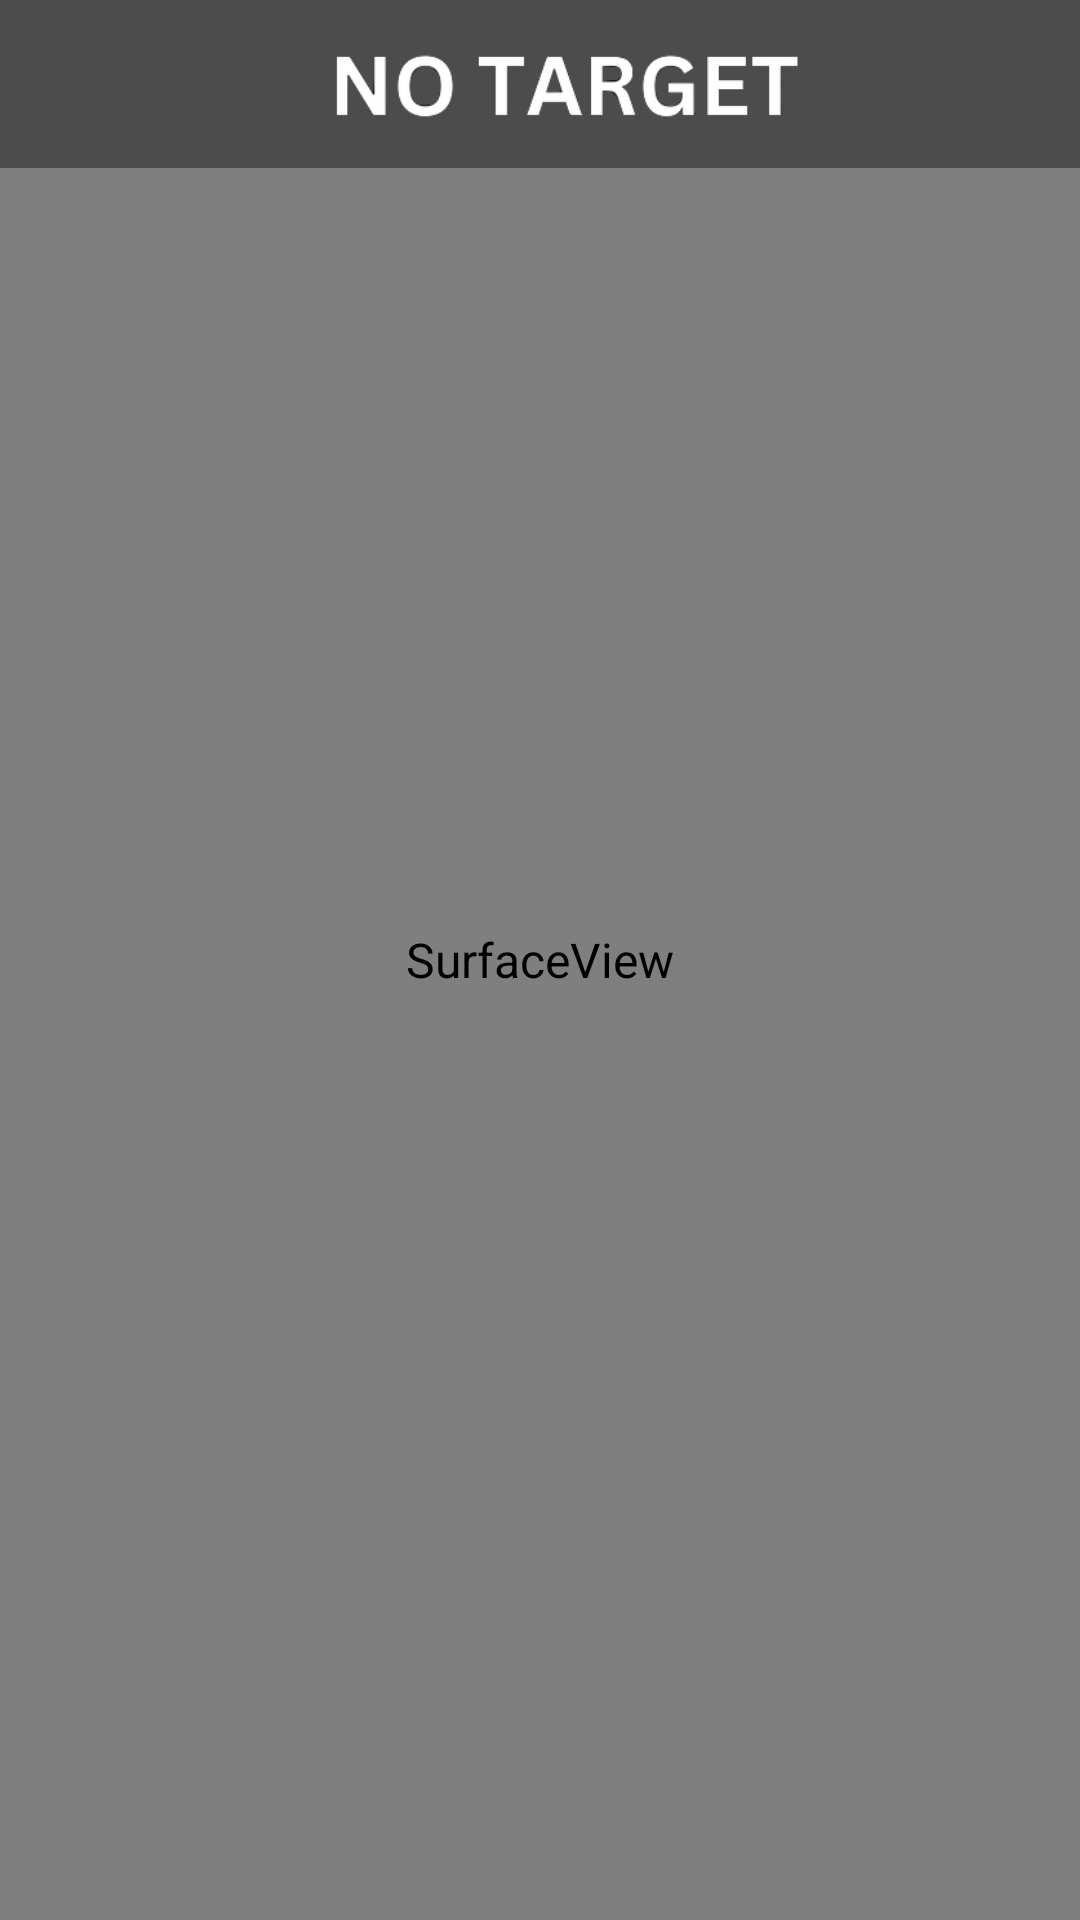

Write the Android layout XML for this screen, with the resource values it uses.
<!-- AndroidManifest.xml: application theme Theme.PoseEstimation -->
<!-- res/layout/activity_main.xml -->
<?xml version="1.0" encoding="utf-8"?>
<androidx.coordinatorlayout.widget.CoordinatorLayout xmlns:android="http://schemas.android.com/apk/res/android"
    xmlns:app="http://schemas.android.com/apk/res-auto"
    xmlns:tools="http://schemas.android.com/tools"
    android:layout_width="match_parent"
    android:layout_height="match_parent"
    android:gravity="bottom"
    tools:context="airost.teamrocket.posturedetect.MainActivity">

    <SurfaceView
        android:id="@+id/surfaceView"
        android:layout_width="match_parent"
        android:layout_height="match_parent" />

    <androidx.appcompat.widget.Toolbar
        android:id="@+id/toolbar"
        android:layout_width="match_parent"
        android:layout_height="?attr/actionBarSize"
        android:background="#66000000">

        <ImageView
            android:id="@+id/ivStatus"
            android:layout_width="match_parent"
            android:layout_height="wrap_content"
            android:contentDescription="@null"
            android:src="@drawable/no_target" />

    </androidx.appcompat.widget.Toolbar>






































    







































    <include layout="@layout/bottom_sheet_layout"/>

</androidx.coordinatorlayout.widget.CoordinatorLayout>
<!-- res/layout/bottom_sheet_layout.xml (included above) -->
<?xml version="1.0" encoding="utf-8"?>
<androidx.appcompat.widget.LinearLayoutCompat xmlns:android="http://schemas.android.com/apk/res/android"
    xmlns:app="http://schemas.android.com/apk/res-auto"
    xmlns:tools="http://schemas.android.com/tools"
    android:id="@+id/bottom_sheet"
    android:layout_width="match_parent"
    android:layout_height="wrap_content"
    android:layout_margin="8dp"
    android:background="@drawable/rounded_edge"
    android:orientation="vertical"
    android:paddingStart="8dp"
    android:paddingTop="10dp"
    android:paddingEnd="8dp"
    android:paddingBottom="16dp"
    app:behavior_hideable="false"
    app:behavior_peekHeight="36dp"

    app:layout_behavior="com.google.android.material.bottomsheet.BottomSheetBehavior"
    tools:showIn="@layout/activity_main">









        <ImageView
            android:id="@+id/bottom_sheet_arrow"
            android:layout_width="wrap_content"
            android:layout_height="wrap_content"
            android:layout_gravity="center"
            android:contentDescription="@null"
            android:src="@drawable/icn_chevron_up" />

        <TextView
            android:id="@+id/tvFps"
            android:layout_width="match_parent"
            android:layout_marginTop="15dp"
            android:layout_height="wrap_content" />

        <TextView
            android:id="@+id/tvScore"
            android:layout_width="match_parent"
            android:layout_height="wrap_content" />

        <TextView
            android:id="@+id/tvDebug"
            android:layout_width="match_parent"
            android:layout_height="wrap_content" />

        <LinearLayout
            android:layout_width="match_parent"
            android:layout_height="wrap_content"
            android:orientation="horizontal">

                <TextView
                    android:layout_width="wrap_content"
                    android:layout_height="wrap_content"
                    android:text="@string/tfe_pe_tv_device" />

                <Spinner
                    android:id="@+id/spnDevice"
                    android:layout_width="match_parent"
                    android:layout_height="wrap_content" />
        </LinearLayout>

        <LinearLayout
            android:layout_width="match_parent"
            android:layout_height="wrap_content"
            android:orientation="horizontal">
                <TextView
                    android:id="@+id/tvCamera"
                    android:layout_width="wrap_content"
                    android:layout_height="24dp"
                    android:text="@string/tfe_pe_tv_camera" />

                <Spinner
                    android:id="@+id/spnCamera"
                    android:layout_width="0dp"
                    android:layout_height="0dp" />
        </LinearLayout>
        <TextView
            android:id="@+id/tvModel"
            android:layout_width="wrap_content"
            android:layout_height="wrap_content"
            android:text="@string/tfe_pe_tv_model" />


</androidx.appcompat.widget.LinearLayoutCompat>
<!-- resources referenced by this layout -->
<resources>
  <color name="black">#FF000000</color>
  <color name="white">#FFFFFFFF</color>
  <!-- drawable no_target: png bitmap (drawable, 14365 bytes) -->
  <string name="pose_detection2">Pose Detection</string>
  <string name="tfe_pe_tv_camera">Camera: Back</string>
  <string name="tfe_pe_tv_device">Device: </string>
  <string name="tfe_pe_tv_model">Model: MoveNet Thunder</string>
  <style name="ToggleButtonWithIconOnly" parent="Widget.MaterialComponents.Button.OutlinedButton">
          <item name="iconPadding">0dp</item>
          <item name="android:insetTop">0dp</item>
          <item name="android:insetBottom">0dp</item>
          <item name="android:paddingLeft">12dp</item>
          <item name="android:paddingRight">12dp</item>
          <item name="android:minWidth">48dp</item>
          <item name="android:minHeight">48dp</item>
      </style>
  <style name="Theme.PoseEstimation" parent="Theme.MaterialComponents.DayNight.DarkActionBar">
          
          <item name="colorPrimary">@color/black</item>
          <item name="colorPrimaryVariant">@color/purple_700</item>
          <item name="colorOnPrimary">@color/white</item>
          
          <item name="colorSecondary">@color/teal_200</item>
          <item name="colorSecondaryVariant">@color/teal_700</item>
          <item name="colorOnSecondary">@color/black</item>
          
          <item name="android:statusBarColor" tools:targetApi="l">?attr/colorPrimaryVariant</item>
          
          <item name="android:textColor">@color/black</item>
          <item name="android:textSize">16sp</item>
          <item name="popupMenuBackground">@drawable/menu_background</item>
          <item name="popupMenuStyle">@style/popupBGStyle</item>
          <item name="android:actionBarStyle">@style/AppTheme.ActionBarStyle</item>
          <item name="android:actionOverflowButtonStyle">@style/MyActionButtonOverflow</item>
          <item name="bottomSheetStyle">@style/BottomSheetStyle</item>
      </style>
  <color name="purple_700">#FF3700B3</color>
  <color name="teal_200">#FF03DAC5</color>
  <color name="teal_700">#FF018786</color>
  <!-- drawable menu_background (drawable) -->
  <?xml version="1.0" encoding="utf-8"?>
  <shape xmlns:android="http://schemas.android.com/apk/res/android">
  
      <solid android:color="@color/white"/>
      <corners android:radius="16dp" />
      <padding android:bottom="5dp"
                  android:top="5dp"/>
  </shape>
  <style name="popupBGStyle" parent="Widget.MaterialComponents.PopupMenu">
          <item name="android:popupBackground">@drawable/menu_background</item>
      </style>
  <style name="AppTheme.ActionBarStyle" parent="android:style/Widget.Holo.Light.ActionBar">
          <item name="android:icon">@drawable/team_rocket_logo</item>
      </style>
  <style name="MyActionButtonOverflow" parent="android:style/Widget.Holo.Light.ActionButton.Overflow">
          <item name="android:src">@drawable/ic_burger</item>
      </style>
  <style name="BottomSheetStyle" parent="Widget.Design.BottomSheet.Modal">
          <item name="android:background">@android:color/white</item>
      </style>
</resources>
